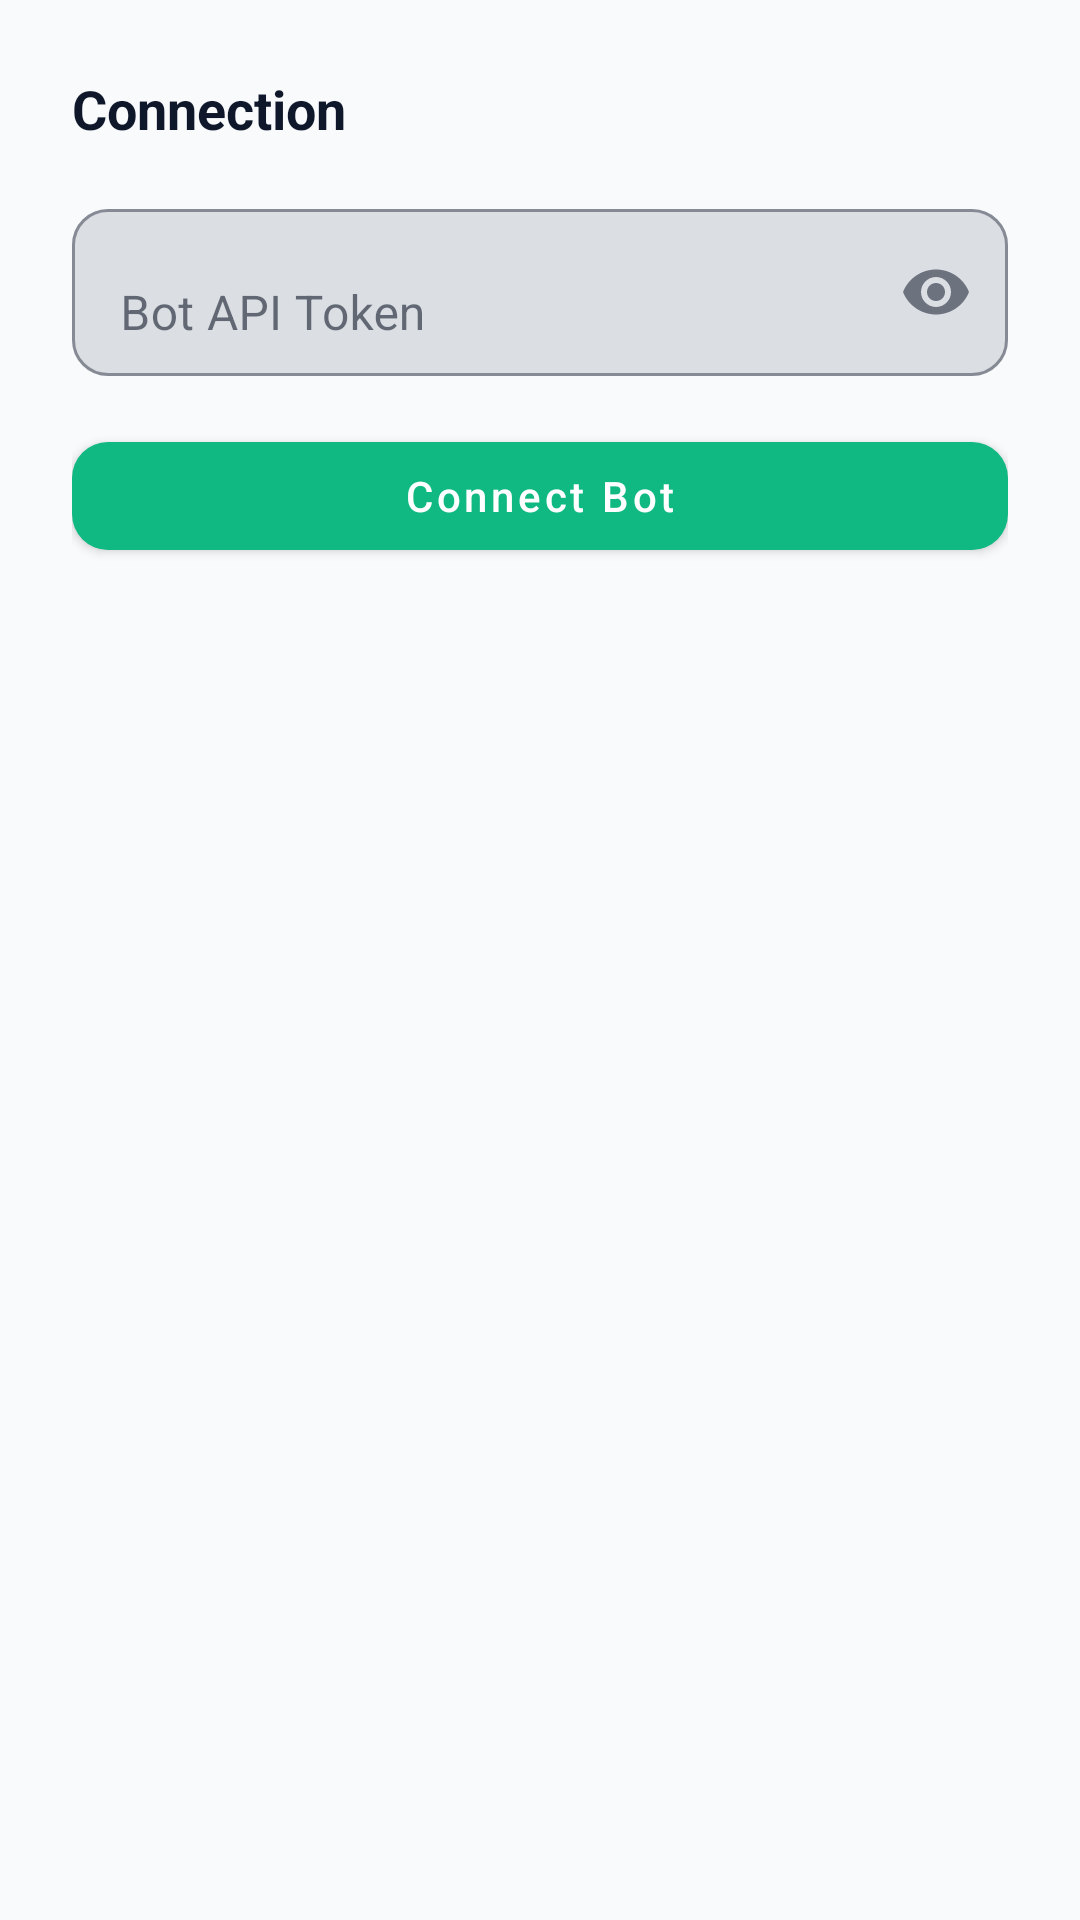

Android layout source for this screen:
<!-- AndroidManifest.xml: application theme Theme.SenseiGram -->
<!-- res/layout/bottom_sheet_bot.xml -->
<?xml version="1.0" encoding="utf-8"?>
<LinearLayout xmlns:android="http://schemas.android.com/apk/res/android"
    xmlns:app="http://schemas.android.com/apk/res-auto"
    android:layout_width="match_parent"
    android:layout_height="wrap_content"
    android:orientation="vertical"
    android:padding="24dp">

    <TextView
        android:layout_width="wrap_content"
        android:layout_height="wrap_content"
        android:text="@string/connection"
        android:textSize="18sp"
        android:textStyle="bold"
        android:textColor="?android:textColorPrimary" />

    <LinearLayout
        android:id="@+id/connectedStatus"
        android:layout_width="match_parent"
        android:layout_height="wrap_content"
        android:layout_marginTop="12dp"
        android:background="@drawable/bg_connected"
        android:gravity="center_vertical"
        android:orientation="horizontal"
        android:padding="12dp"
        android:visibility="gone">

        <ImageView
            android:layout_width="20dp"
            android:layout_height="20dp"
            android:src="@drawable/ic_bot"
            app:tint="@color/primary" />

        <TextView
            android:id="@+id/connectedText"
            android:layout_width="wrap_content"
            android:layout_height="wrap_content"
            android:layout_marginStart="8dp"
            android:textColor="@color/primary"
            android:textSize="13sp"
            android:textStyle="bold" />

    </LinearLayout>

    <com.google.android.material.textfield.TextInputLayout
        android:layout_width="match_parent"
        android:layout_height="wrap_content"
        android:layout_marginTop="16dp"
        android:hint="@string/hint_bot_token"
        app:boxBackgroundMode="outline"
        app:boxCornerRadiusTopStart="12dp"
        app:boxCornerRadiusTopEnd="12dp"
        app:boxCornerRadiusBottomStart="12dp"
        app:boxCornerRadiusBottomEnd="12dp"
        app:endIconMode="password_toggle">

        <com.google.android.material.textfield.TextInputEditText
            android:id="@+id/tokenInput"
            android:layout_width="match_parent"
            android:layout_height="wrap_content"
            android:inputType="textPassword"
            android:maxLines="1" />

    </com.google.android.material.textfield.TextInputLayout>

    <com.google.android.material.button.MaterialButton
        android:id="@+id/validateBtn"
        android:layout_width="match_parent"
        android:layout_height="48dp"
        android:layout_marginTop="16dp"
        android:text="@string/btn_connect"
        android:textAllCaps="false"
        app:cornerRadius="12dp" />

</LinearLayout>
<!-- resources referenced by this layout -->
<resources>
  <color name="primary">#FF10B981</color>
  <!-- drawable bg_connected (drawable) -->
  <?xml version="1.0" encoding="utf-8"?>
  <shape xmlns:android="http://schemas.android.com/apk/res/android"
      android:shape="rectangle">
      <solid android:color="@color/primary_bg" />
      <corners android:radius="@dimen/corner_lg" />
      <stroke
          android:width="1dp"
          android:color="@color/primary" />
  </shape>
  <!-- drawable ic_bot (drawable) -->
  <?xml version="1.0" encoding="utf-8"?>
  <vector xmlns:android="http://schemas.android.com/apk/res/android"
      android:width="24dp"
      android:height="24dp"
      android:viewportWidth="24"
      android:viewportHeight="24">
      <path
          android:fillColor="#00000000"
          android:pathData="M21,15a2,2 0,0 1,-2 2H7l-4,4V5a2,2 0,0 1,2 -2h14a2,2 0,0 1,2 2z"
          android:strokeWidth="2"
          android:strokeColor="@color/text_secondary_light"
          android:strokeLineCap="round"
          android:strokeLineJoin="round" />
  </vector>
  <string name="btn_connect">Connect Bot</string>
  <string name="connection">Connection</string>
  <string name="hint_bot_token">Bot API Token</string>
  <style name="Theme.SenseiGram" parent="Theme.MaterialComponents.Light.NoActionBar">
          <item name="colorPrimary">@color/primary</item>
          <item name="colorPrimaryDark">@color/primary_dark</item>
          <item name="colorPrimaryVariant">@color/primary_dark</item>
          <item name="colorOnPrimary">@color/white</item>
          <item name="colorSecondary">@color/primary</item>
          <item name="colorSecondaryVariant">@color/primary_dark</item>
          <item name="colorOnSecondary">@color/white</item>
          <item name="android:colorBackground">@color/background_light</item>
          <item name="colorSurface">@color/surface_light</item>
          <item name="colorSurfaceVariant">@color/surface_variant_light</item>
          <item name="colorOnSurface">@color/text_primary_light</item>
          <item name="android:textColorPrimary">@color/text_primary_light</item>
          <item name="android:textColorSecondary">@color/text_secondary_light</item>
          <item name="android:textColorTertiary">@color/text_tertiary_light</item>
          <item name="android:statusBarColor">@color/background_light</item>
          <item name="android:windowLightStatusBar">true</item>
          <item name="android:navigationBarColor">@color/bottom_nav_light</item>
          <item name="android:windowBackground">@color/background_light</item>
          <item name="android:windowAnimationStyle">@style/WindowAnimation</item>
      </style>
  <color name="primary_bg">#1A10B981</color>
  <dimen name="corner_lg">16dp</dimen>
  <color name="text_secondary_light">#FF64748B</color>
  <color name="primary_dark">#FF059669</color>
  <color name="white">#FFFFFFFF</color>
  <color name="background_light">#FFF8FAFC</color>
  <color name="surface_light">#FFFFFFFF</color>
  <color name="surface_variant_light">#FFF1F5F9</color>
  <color name="text_primary_light">#FF0F172A</color>
  <color name="text_tertiary_light">#FF94A3B8</color>
  <color name="bottom_nav_light">#E6FFFFFF</color>
  <style name="WindowAnimation" parent="@android:style/Animation.Activity">
          <item name="android:activityOpenEnterAnimation">@anim/fade_in</item>
          <item name="android:activityOpenExitAnimation">@anim/fade_out</item>
          <item name="android:activityCloseEnterAnimation">@anim/fade_in</item>
          <item name="android:activityCloseExitAnimation">@anim/fade_out</item>
      </style>
</resources>
